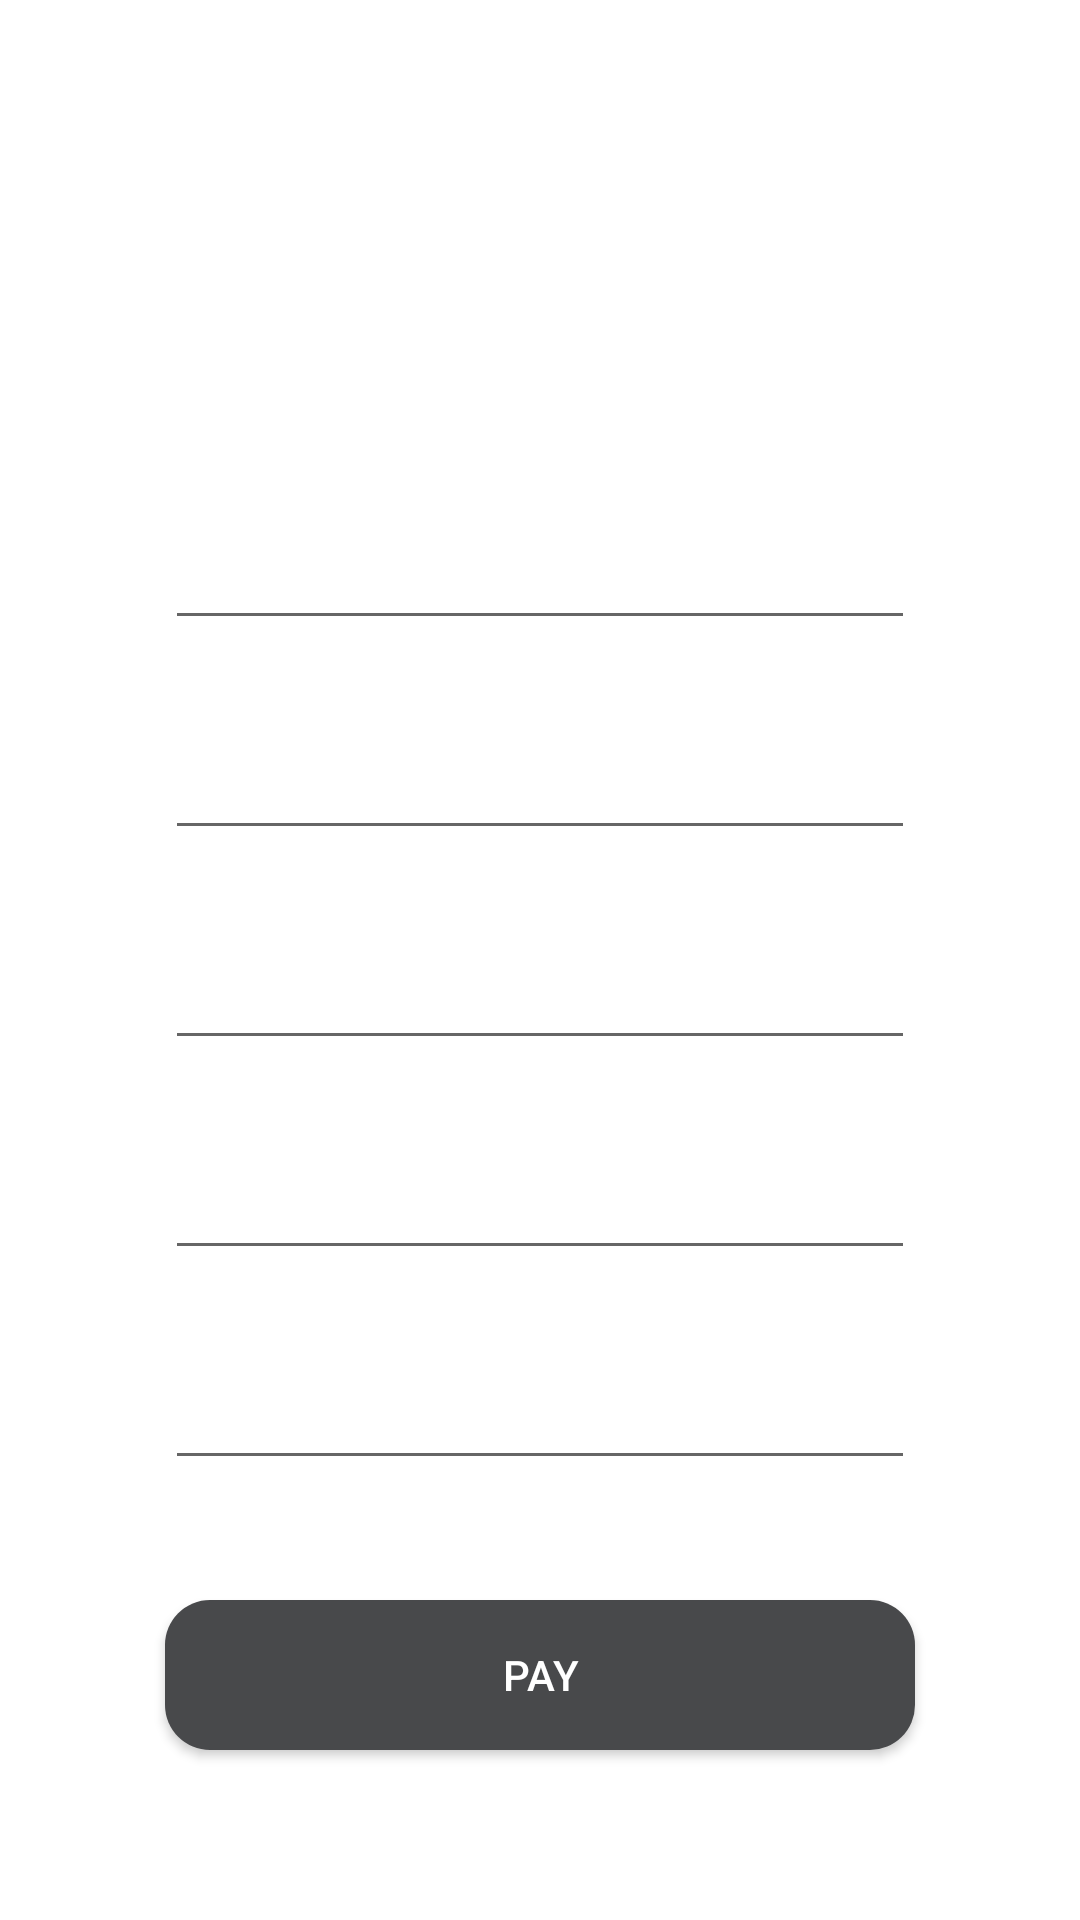

The Android layout XML behind this screen, and the referenced resources:
<!-- AndroidManifest.xml: application theme Theme.EVStation -->
<!-- res/layout/activity_user_pay_amount.xml -->
<?xml version="1.0" encoding="utf-8"?>
<LinearLayout xmlns:android="http://schemas.android.com/apk/res/android"
    xmlns:app="http://schemas.android.com/apk/res-auto"
    xmlns:tools="http://schemas.android.com/tools"
    android:layout_width="match_parent"
    android:layout_height="match_parent"
    android:gravity="center"
    android:background="@drawable/ev6"
    android:orientation="vertical"
    tools:context=".user_pay_amount">

    <TextView
        android:id="@+id/textView8"
        android:layout_width="match_parent"
        android:layout_height="wrap_content"
        android:textSize="35dp"
        android:textColor="@color/white"
        android:gravity="center"
        android:layout_marginBottom="40dp"
        android:text="PAYMENT" />

    <EditText
        android:id="@+id/et1"
        android:layout_width="250dp"
        android:layout_height="50dp"

        android:textColor="@color/white"

        android:textColorHint="@color/white"
        android:ems="10"
        android:inputType="textPersonName"
        android:hint="Holdername"
        android:gravity="center"
        android:layout_marginTop="20dp"
        tools:layout_editor_absoluteX="55dp"
        tools:layout_editor_absoluteY="77dp" />
    <EditText
        android:id="@+id/et5"
        android:layout_width="250dp"
        android:layout_height="50dp"

        android:textColor="@color/white"

        android:textColorHint="@color/white"
        android:ems="10"
        android:inputType="number"
        android:hint="Account Number"
        android:gravity="center"
        android:layout_marginTop="20dp"
        tools:layout_editor_absoluteX="55dp"
        tools:layout_editor_absoluteY="77dp" />

    <EditText
        android:id="@+id/et2"
        android:layout_width="250dp"
        android:layout_height="50dp"

        android:textColor="@color/white"
        android:textColorHint="@color/white"
        android:ems="10"
        android:inputType="textPersonName"
        android:hint="CVV"

        android:gravity="center"
        android:layout_marginTop="20dp"
        tools:layout_editor_absoluteX="56dp"
        tools:layout_editor_absoluteY="138dp" />

    <EditText
        android:id="@+id/et3"
        android:layout_width="250dp"
        android:layout_height="50dp"

        android:textColor="@color/white"
        android:textColorHint="@color/white"
        android:ems="10"
        android:inputType="textPersonName"
        android:hint="Exp Date"
        android:gravity="center"
        android:layout_marginTop="20dp"
        tools:layout_editor_absoluteX="64dp"
        tools:layout_editor_absoluteY="201dp" />
    <EditText
        android:id="@+id/et4"
        android:layout_width="250dp"
        android:layout_height="50dp"

        android:textColor="@color/white"
        android:textColorHint="@color/white"
        android:ems="10"
        android:inputType="textPersonName"
        android:hint="Amount"
        android:gravity="center"
        android:layout_marginTop="20dp"
        tools:layout_editor_absoluteX="71dp"
        tools:layout_editor_absoluteY="388dp" />



    <androidx.appcompat.widget.AppCompatButton
        android:id="@+id/btn1"
        android:layout_width="250dp"
        android:layout_height="50dp"
        android:background="@drawable/orange_btn"
        android:textColor="@color/white"
        android:hint="PAY"
        android:textColorHint="@color/white"
        android:gravity="center"
        android:layout_marginTop="40dp"
        tools:layout_editor_absoluteX="139dp"
        tools:layout_editor_absoluteY="691dp" />



</LinearLayout>
<!-- resources referenced by this layout -->
<resources>
  <!-- drawable orange_btn (drawable) -->
  <?xml version="1.0" encoding="utf-8"?>
  <selector xmlns:android="http://schemas.android.com/apk/res/android">
      <item>
          <shape android:shape="rectangle">
              <solid android:color="#48494B" />
              <corners android:radius="15dp" />
          </shape>
      </item>
  </selector>
  <style name="Theme.EVStation" parent="Theme.MaterialComponents.DayNight.DarkActionBar">
          
          <item name="colorPrimary">@color/purple_500</item>
          <item name="colorPrimaryVariant">@color/purple_700</item>
          <item name="colorOnPrimary">@color/white</item>
          
          <item name="colorSecondary">@color/teal_200</item>
          <item name="colorSecondaryVariant">@color/teal_700</item>
          <item name="colorOnSecondary">@color/black</item>
          
          <item name="android:statusBarColor">?attr/colorPrimaryVariant</item>
          
      </style>
  <!-- not gathered from this repository: default colours our renderer supplied (Android Studio template values) -->
  <color name="purple_500">#FF6200EE</color>
  <color name="purple_700">#FF3700B3</color>
  <color name="teal_200">#FF03DAC5</color>
  <color name="teal_700">#FF018786</color>
  <color name="black">#FF000000</color>
  <color name="white">#FFFFFFFF</color>
</resources>
